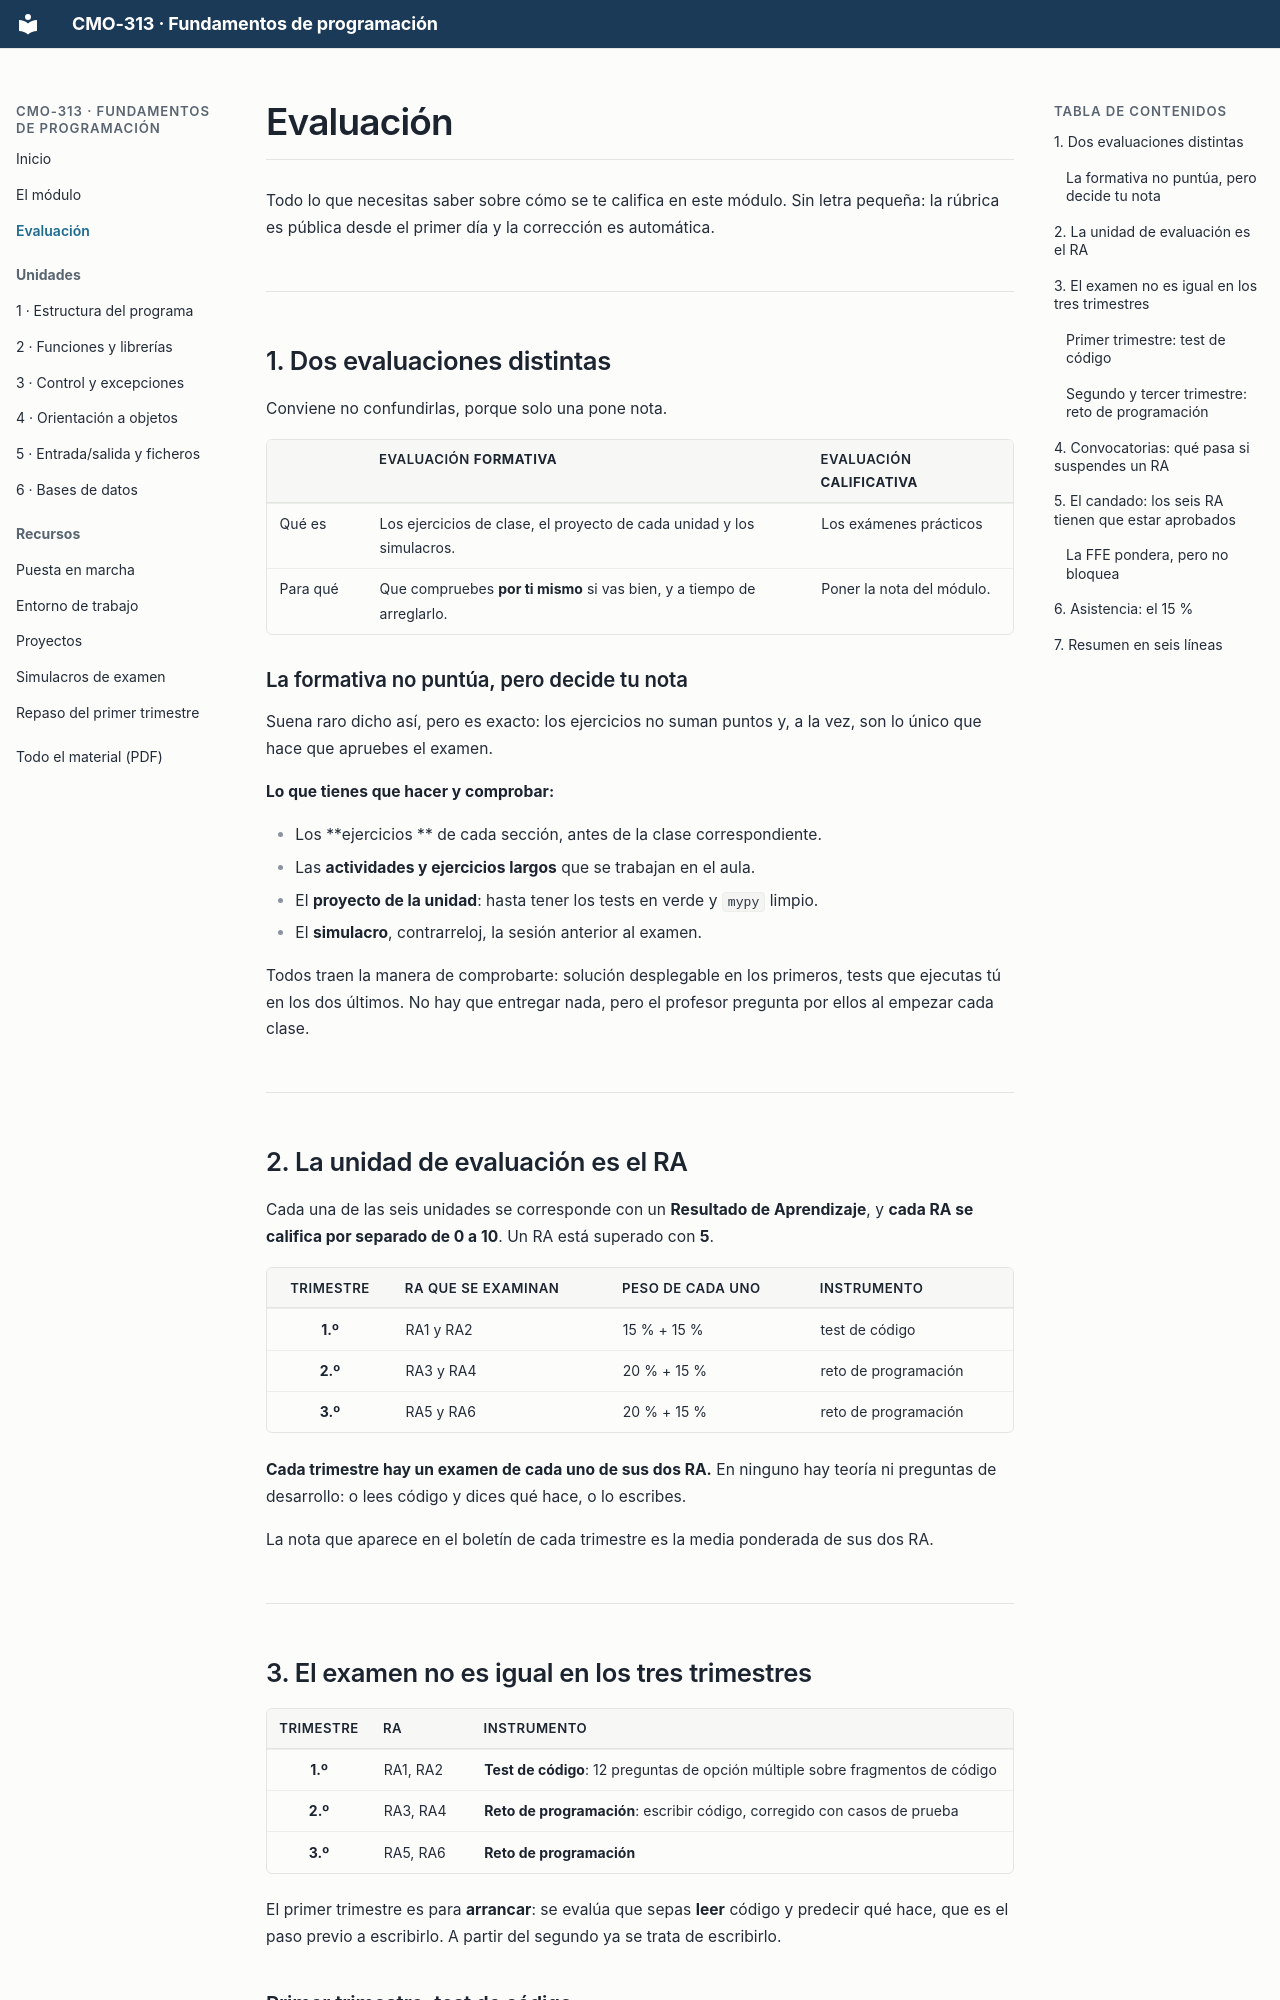

repository: campusdevfp/fp2627 · page: evaluacion/index.html · generator: mkdocs

# Evaluación

Todo lo que necesitas saber sobre cómo se te califica en este módulo. Sin letra pequeña: la
rúbrica es pública desde el primer día y la corrección es automática.

---

## 1. Dos evaluaciones distintas

Conviene no confundirlas, porque solo una pone nota.

| | Evaluación **formativa** | Evaluación **calificativa** |
|---|---|---|
| Qué es | Los ejercicios de clase, el proyecto de cada unidad y los simulacros. | Los exámenes prácticos |
| Para qué | Que compruebes **por ti mismo** si vas bien, y a tiempo de arreglarlo. | Poner la nota del módulo. |


### La formativa no puntúa, pero decide tu nota

Suena raro dicho así, pero es exacto: los ejercicios no suman puntos y, a la vez, son lo
único que hace que apruebes el examen.

**Lo que tienes que hacer y comprobar:**

- Los **ejercicios ** de cada sección, antes de la clase correspondiente.
- Las **actividades y ejercicios largos** que se trabajan en el aula.
- El **proyecto de la unidad**: hasta tener los tests en verde y `mypy` limpio.
- El **simulacro**, contrarreloj, la sesión anterior al examen.

Todos traen la manera de comprobarte: solución desplegable en los primeros, tests que
ejecutas tú en los dos últimos. No hay que entregar nada, pero el profesor pregunta por
ellos al empezar cada clase.

---

## 2. La unidad de evaluación es el RA

Cada una de las seis unidades se corresponde con un **Resultado de Aprendizaje**, y **cada
RA se califica por separado de 0 a 10**. Un RA está superado con **5**.

| Trimestre | RA que se examinan | Peso de cada uno | Instrumento |
|:---:|---|---|---|
| **1.º** | RA1 y RA2 | 15 % + 15 % | test de código |
| **2.º** | RA3 y RA4 | 20 % + 15 % | reto de programación |
| **3.º** | RA5 y RA6 | 20 % + 15 % | reto de programación |

**Cada trimestre hay un examen de cada uno de sus dos RA.** En ninguno hay teoría ni
preguntas de desarrollo: o lees código y dices qué hace, o lo escribes.

La nota que aparece en el boletín de cada trimestre es la media ponderada de sus dos RA.

---

## 3. El examen no es igual en los tres trimestres

| Trimestre | RA | Instrumento |
|:---:|---|---|
| **1.º** | RA1, RA2 | **Test de código**: 12 preguntas de opción múltiple sobre fragmentos de código |
| **2.º** | RA3, RA4 | **Reto de programación**: escribir código, corregido con casos de prueba |
| **3.º** | RA5, RA6 | **Reto de programación** |

El primer trimestre es para **arrancar**: se evalúa que sepas **leer** código y predecir qué
hace, que es el paso previo a escribirlo. A partir del segundo ya se trata de escribirlo.
